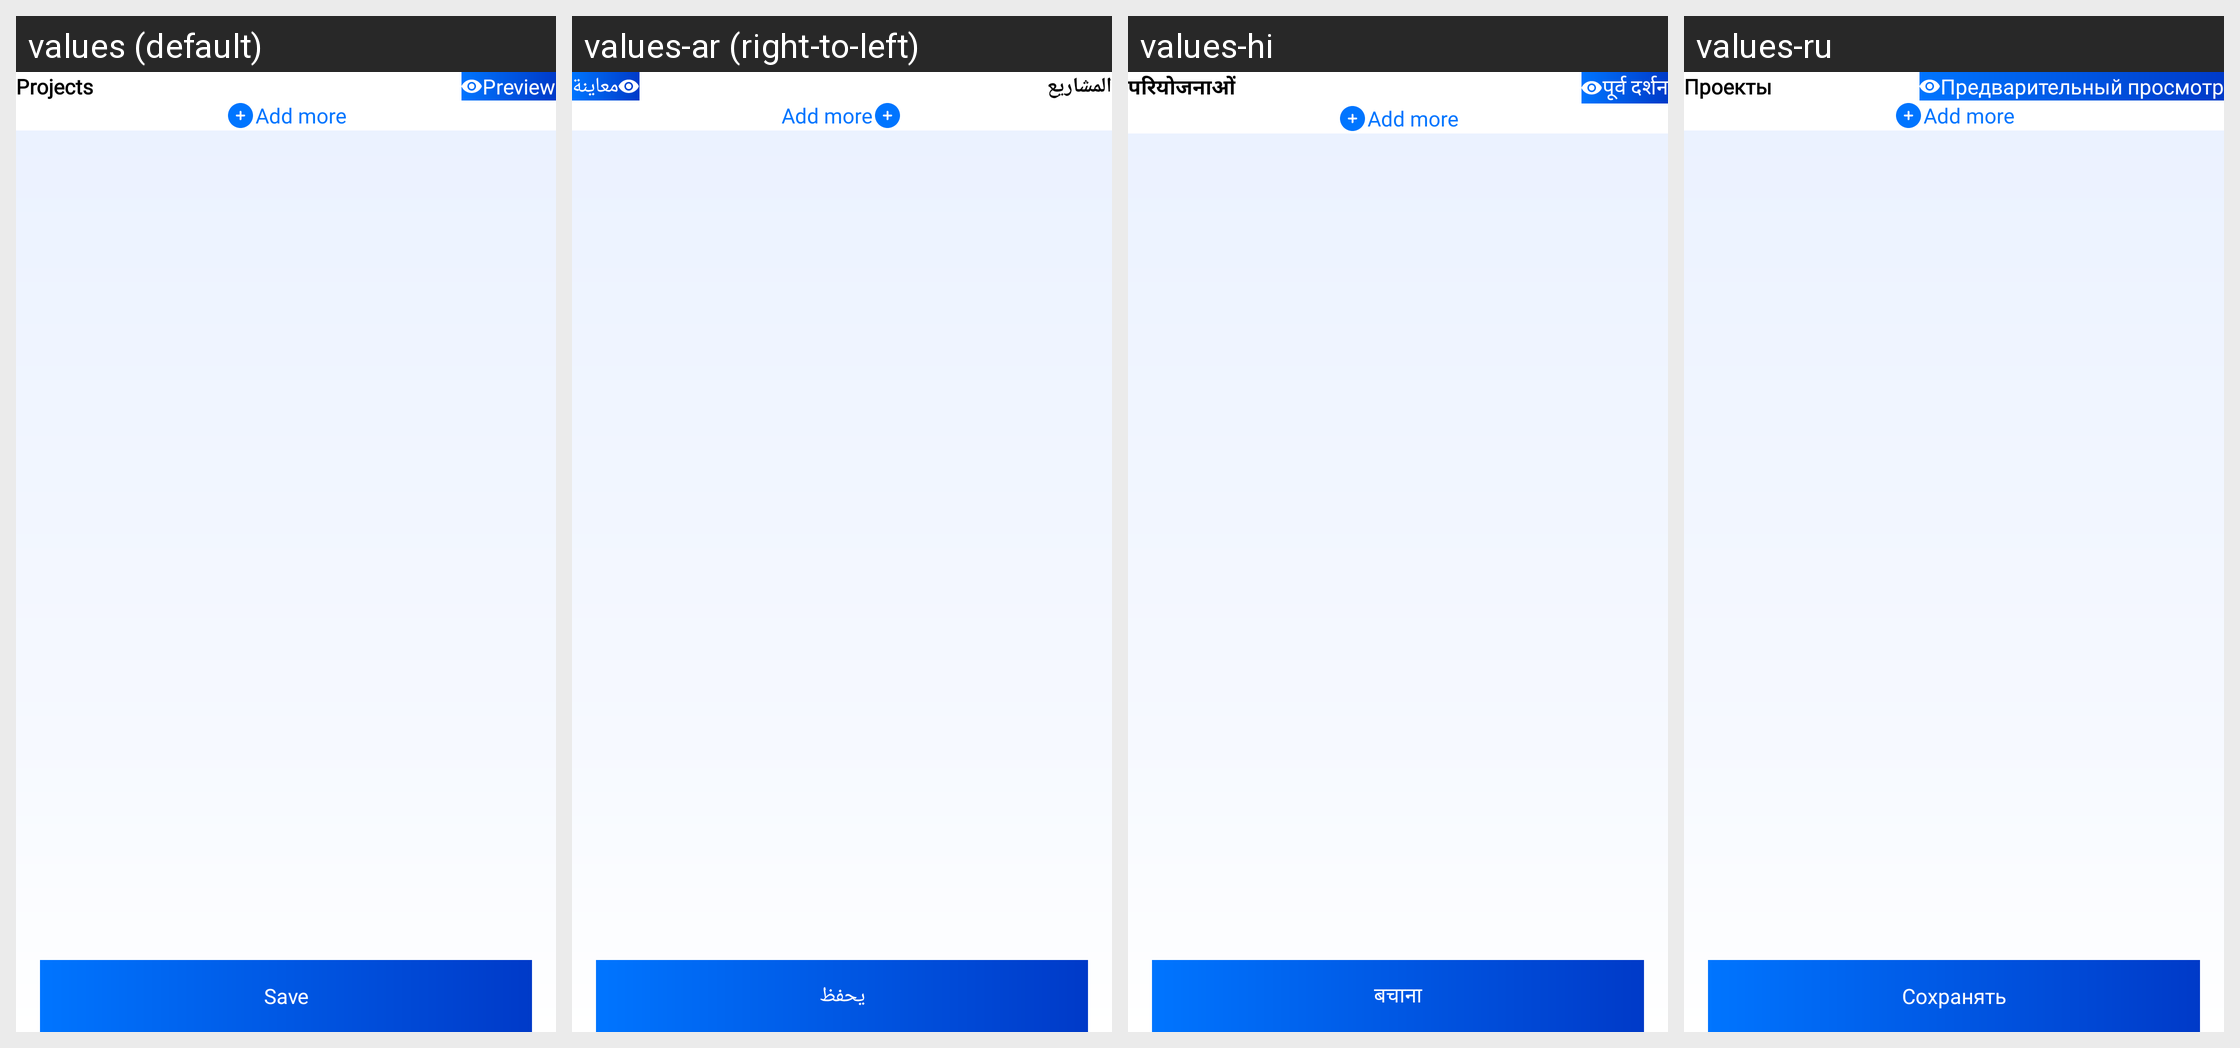

For this localized Android screen grid, give each drawn string resource with its value in every locale shown.
Android screen res/layout/fragment_project_details.xml rendered under 4 locales, left to right: values (default), values-ar (right-to-left), values-hi, values-ru. Device: Nexus 5 (rendered at 1080×1920; each locale shown at half size, 540×960, under a caption strip naming it); theme Theme.CvMaker.
Other locales in the repository, not shown: values-de, values-en, values-es, values-fr, values-pt, values-zh.
Strings drawn on this screen, with the default value and each locale's value (text and hints the layout hard-codes, and strings that could not be matched under every locale, appear in the picture but are not listed):

projects
  values: Projects
  values-ar: المشاريع
  values-hi: परियोजनाओं
  values-ru: Проекты

preview
  values: Preview
  values-ar: معاينة
  values-hi: पूर्व दर्शन
  values-ru: Предварительный просмотр

save
  values: Save
  values-ar: يحفظ
  values-hi: बचाना
  values-ru: Сохранять
